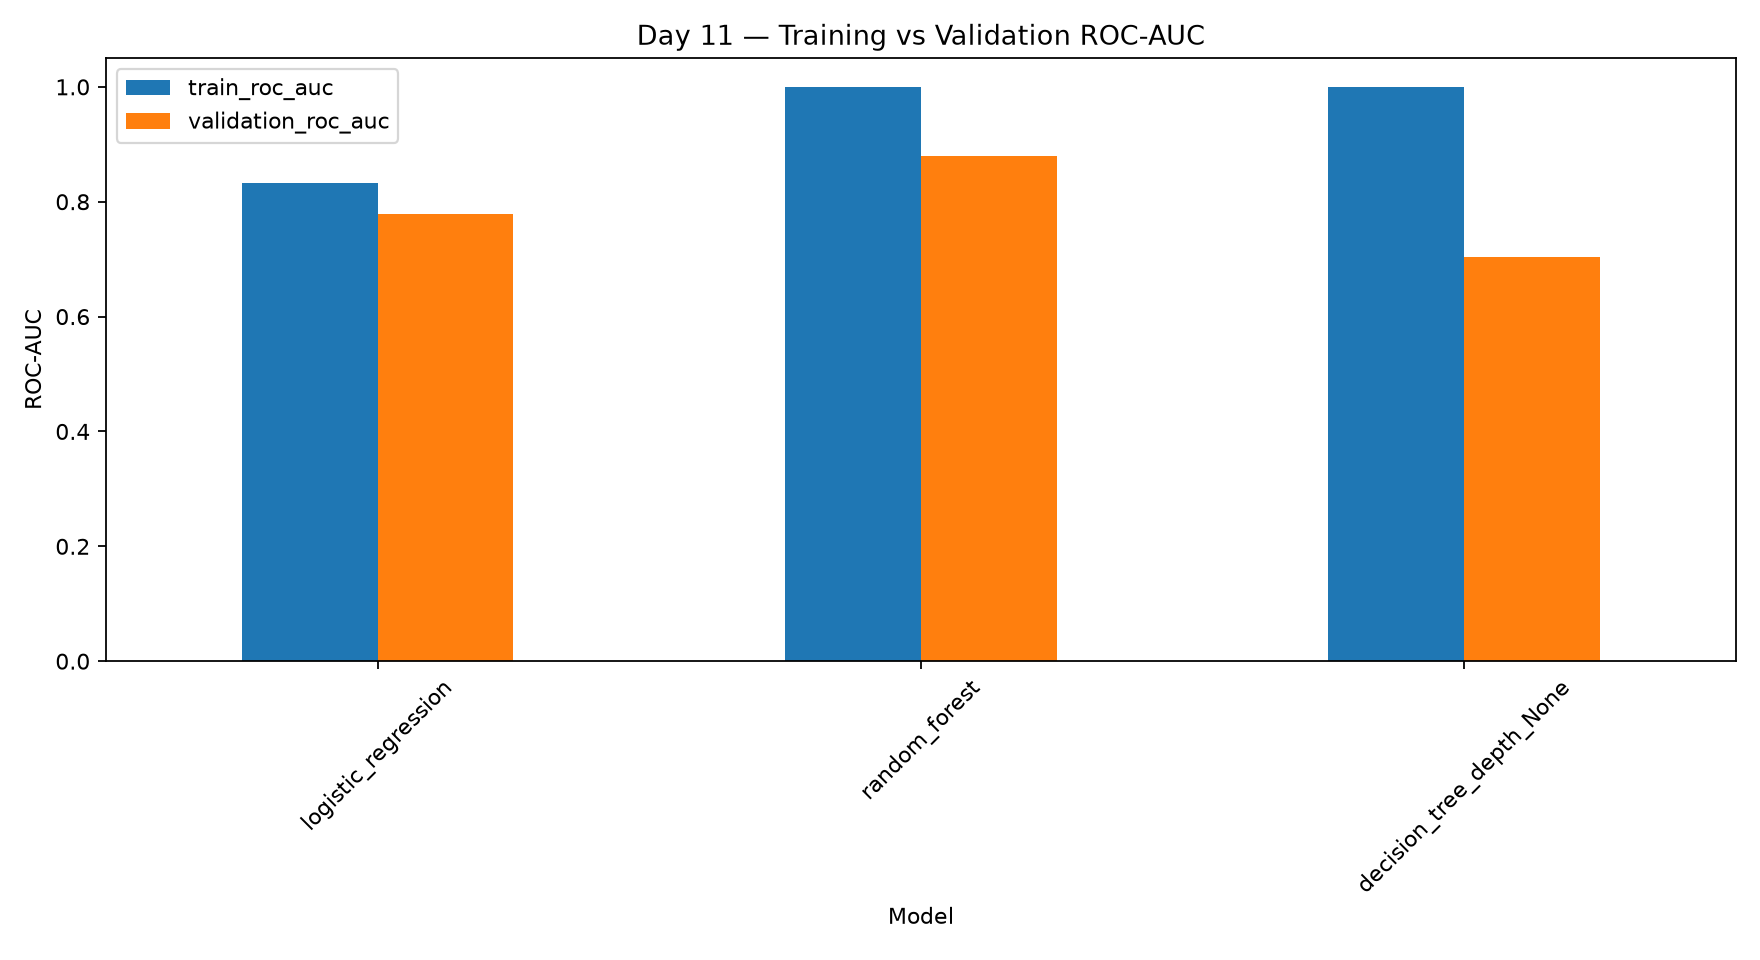

Values plotted in this chart, from the file beside it:
model, train_accuracy, validation_accuracy, train_f1, validation_f1, train_roc_auc, validation_roc_auc, fit_seconds, max_depth, roc_auc_gap
logistic_regression, 0.7598, 0.7167, 0.5567, 0.5143, 0.8333, 0.7792, 0.03075, , 0.05408
random_forest, 1.0, 0.8167, 1.0, 0.7027, 1.0, 0.8793, 0.6096, , 0.1207
decision_tree_depth_None, 1.0, 0.75, 1.0, 0.5946, 1.0, 0.7041, 0.02418, None, 0.2959
